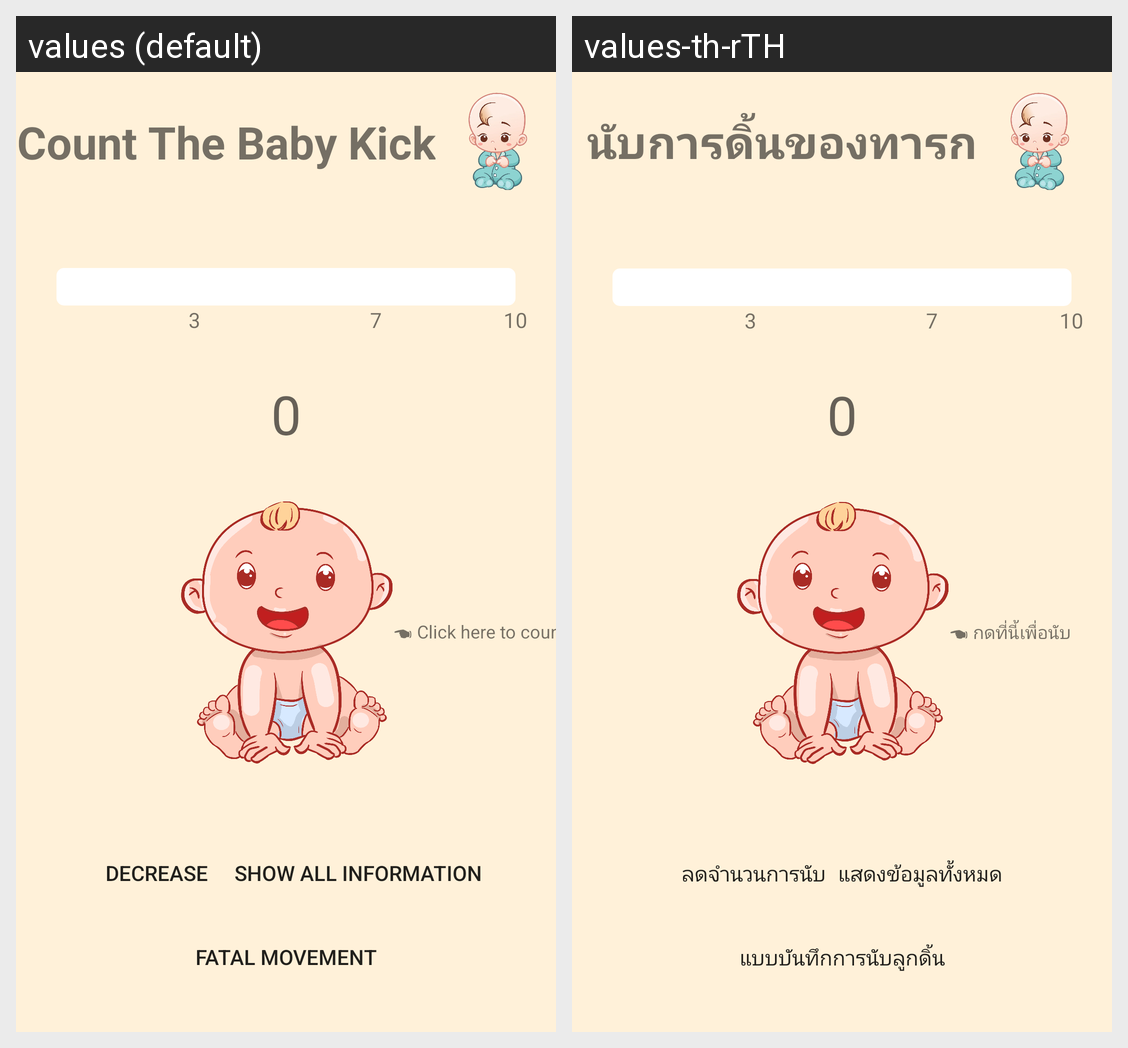

This grid shows one Android layout under two languages. Give, for every string resource on the screen, its name, the default text and each shown locale's text.
Android screen res/layout/activity_main.xml rendered under 2 locales, left to right: values (default), values-th-rTH. Device: Nexus 5 (rendered at 1080×1920; each locale shown at half size, 540×960, under a caption strip naming it); theme FullScreen.
Strings drawn on this screen, with the default value and each locale's value (text and hints the layout hard-codes, and strings that could not be matched under every locale, appear in the picture but are not listed):

nubkrandinkhongtaroung
  values: Count The Baby Kick
  values-th-rTH: นับการดิ้นของทารก

countdownone
  values: Decrease
  values-th-rTH: ลดจำนวนการนับ

showalldata
  values: Show all information
  values-th-rTH: แสดงข้อมูลทั้งหมด

fatalmovement
  values: Fatal movement
  values-th-rTH: แบบบันทึกการนับลูกดิ้น

clickhere
  values: ☚ Click here to count
  values-th-rTH: ☚ กดที่นี้เพื่อนับ
